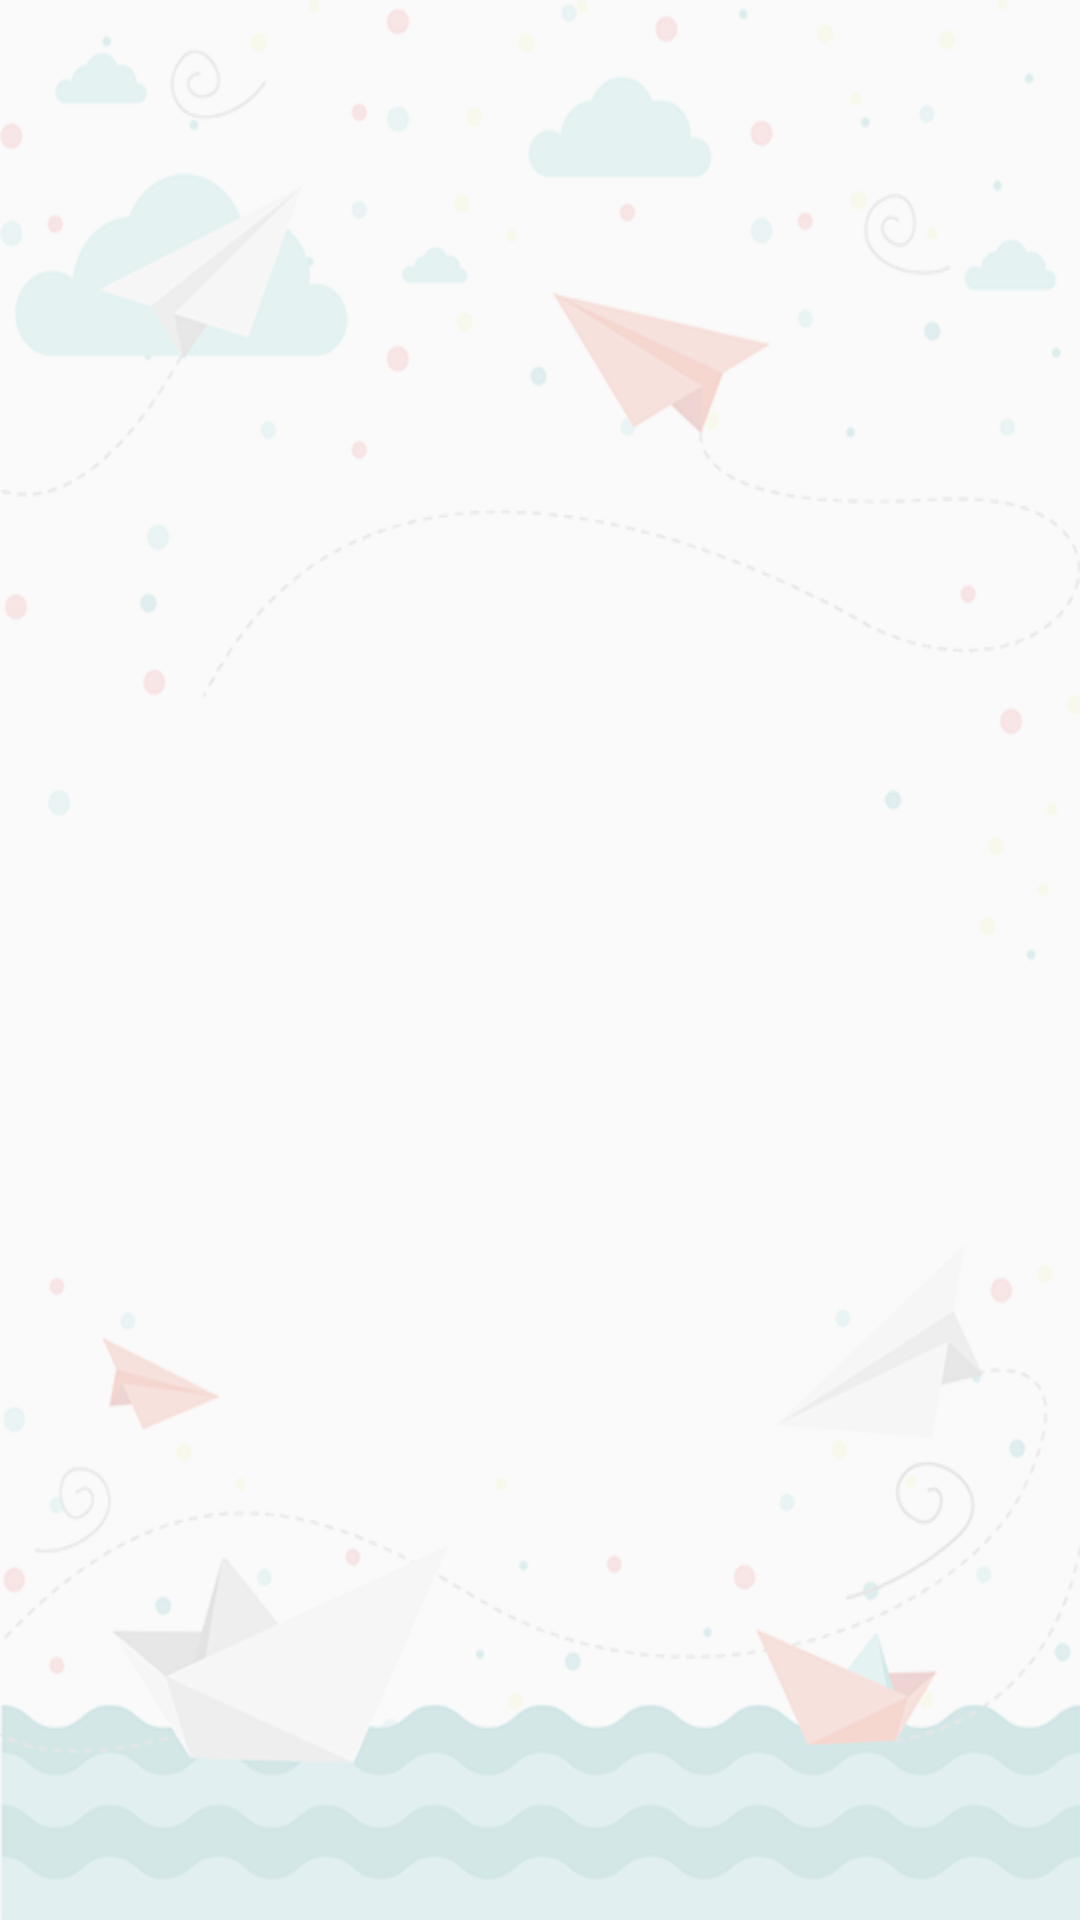

Write the Android layout XML for this screen, with the resource values it uses.
<!-- AndroidManifest.xml: application theme AppTheme -->
<!-- res/layout/fragment_tab_story.xml -->
<?xml version="1.0" encoding="utf-8"?>
<LinearLayout xmlns:android="http://schemas.android.com/apk/res/android"
    android:layout_width="match_parent"
    android:layout_height="match_parent"
    android:gravity="center_horizontal"
    android:orientation="vertical">

    <LinearLayout
        android:id="@+id/linearLayout_fragment_tab_story"
        android:layout_width="match_parent"
        android:layout_height="match_parent"
        android:background="@drawable/voice_bg"
        android:gravity="center_horizontal"
        android:orientation="vertical">
        <android.support.v7.widget.RecyclerView
            android:id="@+id/voice_recyclerView_in_fragment"
            android:layout_width="match_parent"
            android:layout_height="match_parent"
            android:scrollbars="vertical"/>
        
            
            
            
            
            
            
            
            
            

    </LinearLayout>


</LinearLayout>
<!-- resources referenced by this layout -->
<resources>
  <!-- drawable voice_bg: png bitmap (drawable, 164167 bytes) -->
  <!-- drawable voice_item_bg: png bitmap (drawable, 13343 bytes) -->
  <style name="AppTheme" parent="Theme.AppCompat.Light.NoActionBar">
          
          <item name="colorPrimary">@color/colorPrimary</item>
          <item name="colorAccent">@color/blue_one</item>
          <item name="colorPrimaryDark">@color/blue_two</item>
          <item name="android:windowActionBarOverlay">true</item>
      </style>
  <color name="colorPrimary">#3F51B5</color>
  <color name="blue_one">#6EC4B1</color>
  <color name="blue_two">#EAF7F9</color>
</resources>
